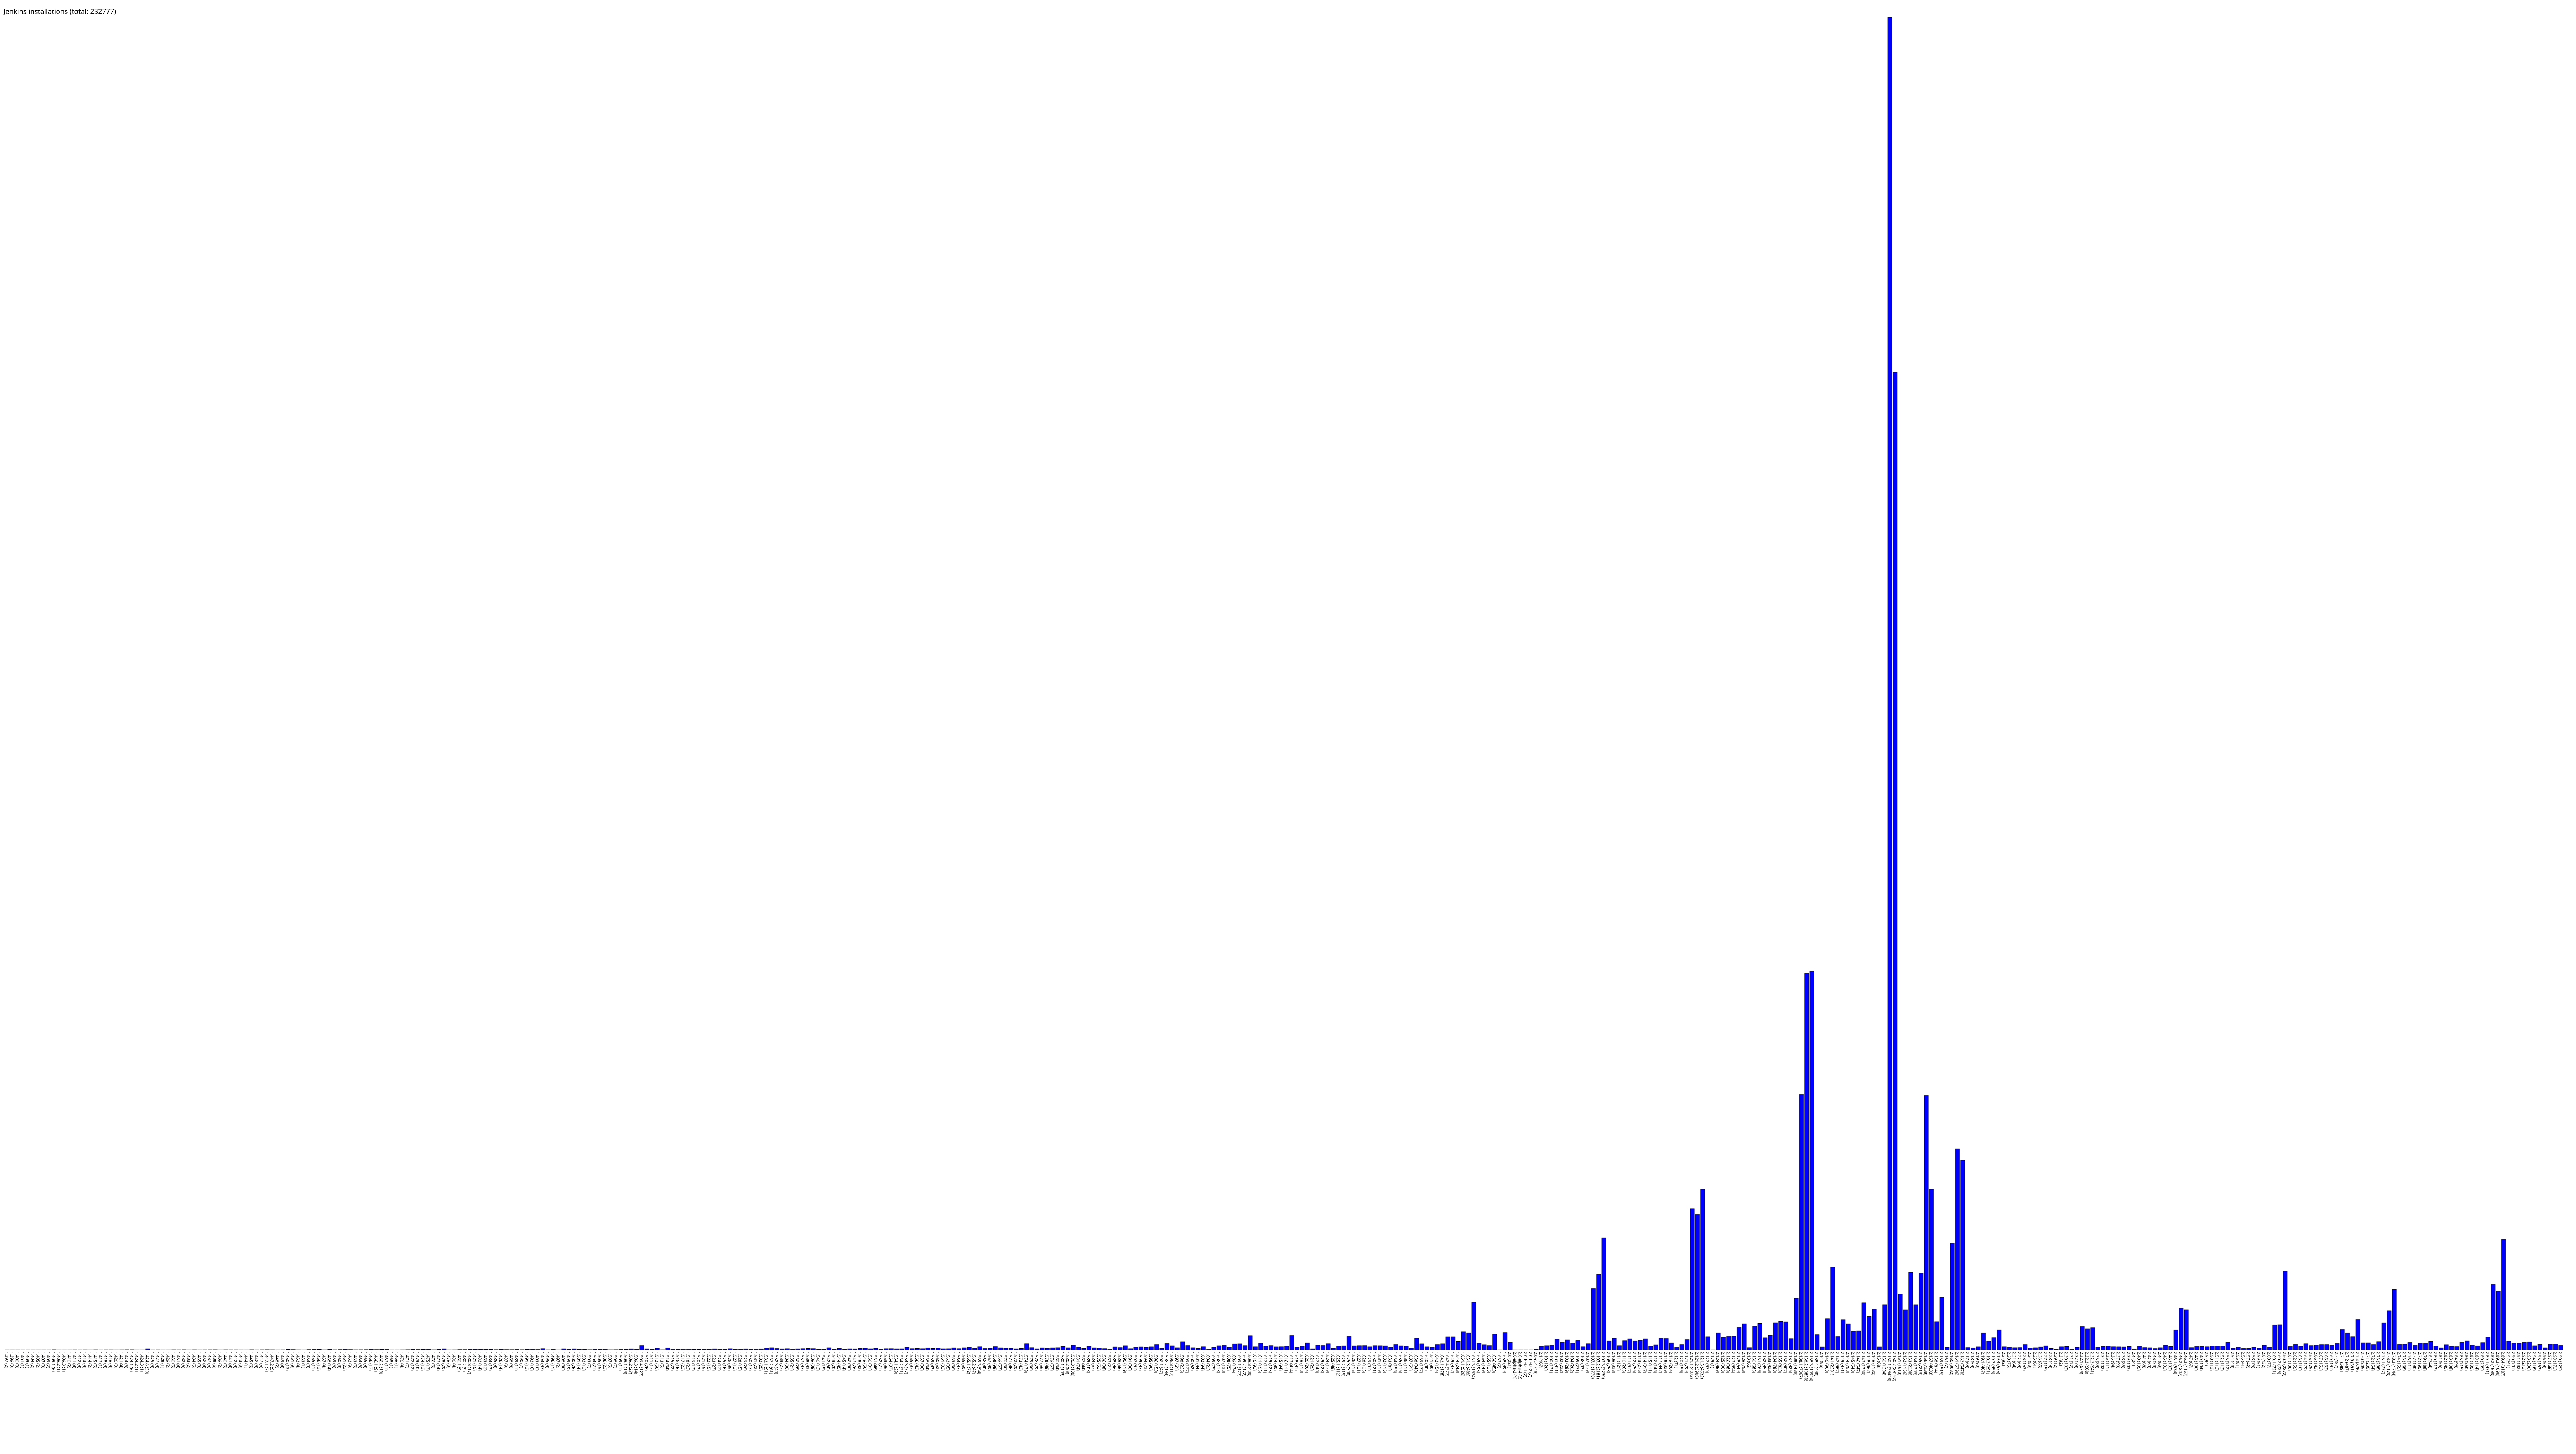

The table this chart was drawn from, first rows:
1.397, 2
1.399, 3
1.400, 3
1.401, 1
1.403, 1
1.404, 2
1.405, 2
1.407, 3
1.409, 2
1.409.1, 6
1.409.2, 1
1.409.3, 1
1.410, 2
1.411, 4
1.412, 3
1.413, 4
1.414, 2
1.415, 5
1.417, 1
1.418, 4
1.419, 4
1.420, 3
1.421, 4
1.424, 6
1.424.1, 6
1.424.2, 1
1.424.3, 1
1.424.6, 30
1.425, 3
1.427, 4
1.428, 1
1.429, 2
1.430, 5
1.431, 4
1.432, 6
1.433, 2
1.434, 5
1.435, 3
1.436, 4
1.437, 5
1.438, 6
1.439, 2
1.440, 5
1.441, 4
1.442, 4
1.443, 3
1.444, 1
1.445, 6
1.446, 3
1.447, 5
1.447.1, 7
1.447.2, 5
1.448, 2
1.449, 4
1.450, 13
1.451, 9
1.452, 4
1.453, 1
1.454, 9
1.455, 11
1.456, 13
... 431 more rows
